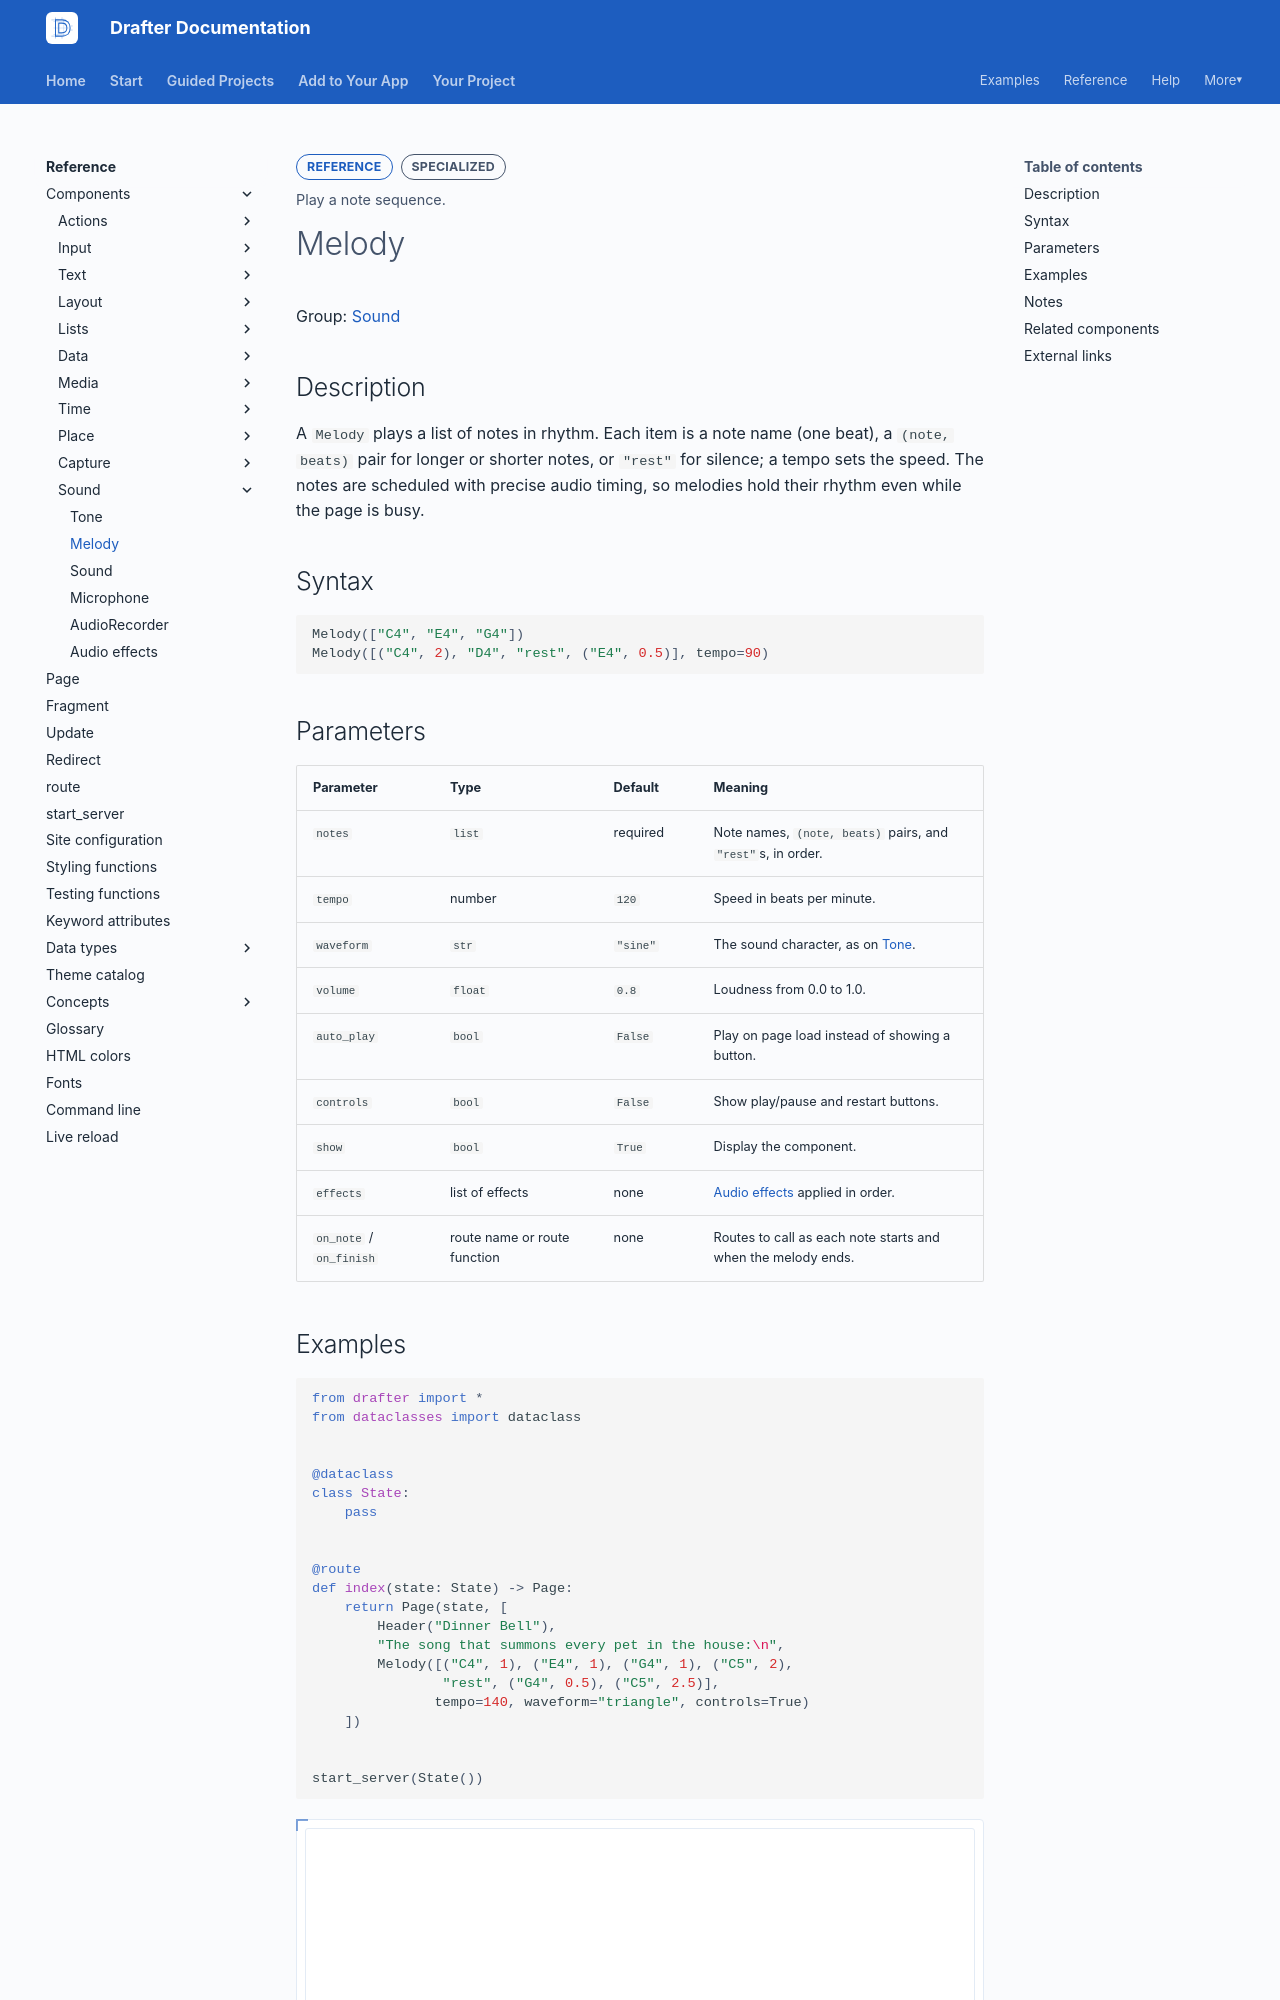

repository: drafter-edu/drafter · page: reference/components/sound/melody/index.html · generator: mkdocs

---
page_type: component
title: Melody
level: L4
audience: S
priority: P2
prereqs: []
symbols:
  - Melody
outcome: Play a note sequence.
---

# Melody

Group: [Sound](../index.md#sound)

## Description

A `Melody` plays a list of notes in rhythm. Each item is a note
name (one beat), a `(note, beats)` pair for longer or shorter
notes, or `"rest"` for silence; a tempo sets the speed. The notes
are scheduled with precise audio timing, so melodies hold their
rhythm even while the page is busy.

## Syntax

```python
Melody(["C4", "E4", "G4"])
Melody([("C4", 2), "D4", "rest", ("E4", 0.5)], tempo=90)
```

## Parameters

| Parameter | Type | Default | Meaning |
| --------- | ---- | ------- | ------- |
| `notes` | `list` | required | Note names, `(note, beats)` pairs, and `"rest"`s, in order. |
| `tempo` | number | `120` | Speed in beats per minute. |
| `waveform` | `str` | `"sine"` | The sound character, as on [Tone](tone.md). |
| `volume` | `float` | `0.8` | Loudness from 0.0 to 1.0. |
| `auto_play` | `bool` | `False` | Play on page load instead of showing a button. |
| `controls` | `bool` | `False` | Show play/pause and restart buttons. |
| `show` | `bool` | `True` | Display the component. |
| `effects` | list of effects | none | [Audio effects](effects.md) applied in order. |
| `on_note` / `on_finish` | route name or route function | none | Routes to call as each note starts and when the melody ends. |

## Examples

```python drafter height=260
from drafter import *
from dataclasses import dataclass


@dataclass
class State:
    pass


@route
def index(state: State) -> Page:
    return Page(state, [
        Header("Dinner Bell"),
        "The song that summons every pet in the house:\n",
        Melody([("C4", 1), ("E4", 1), ("G4", 1), ("C5", 2),
                "rest", ("G4", 0.5), ("C5", 2.5)],
               tempo=140, waveform="triangle", controls=True)
    ])


start_server(State())
```
